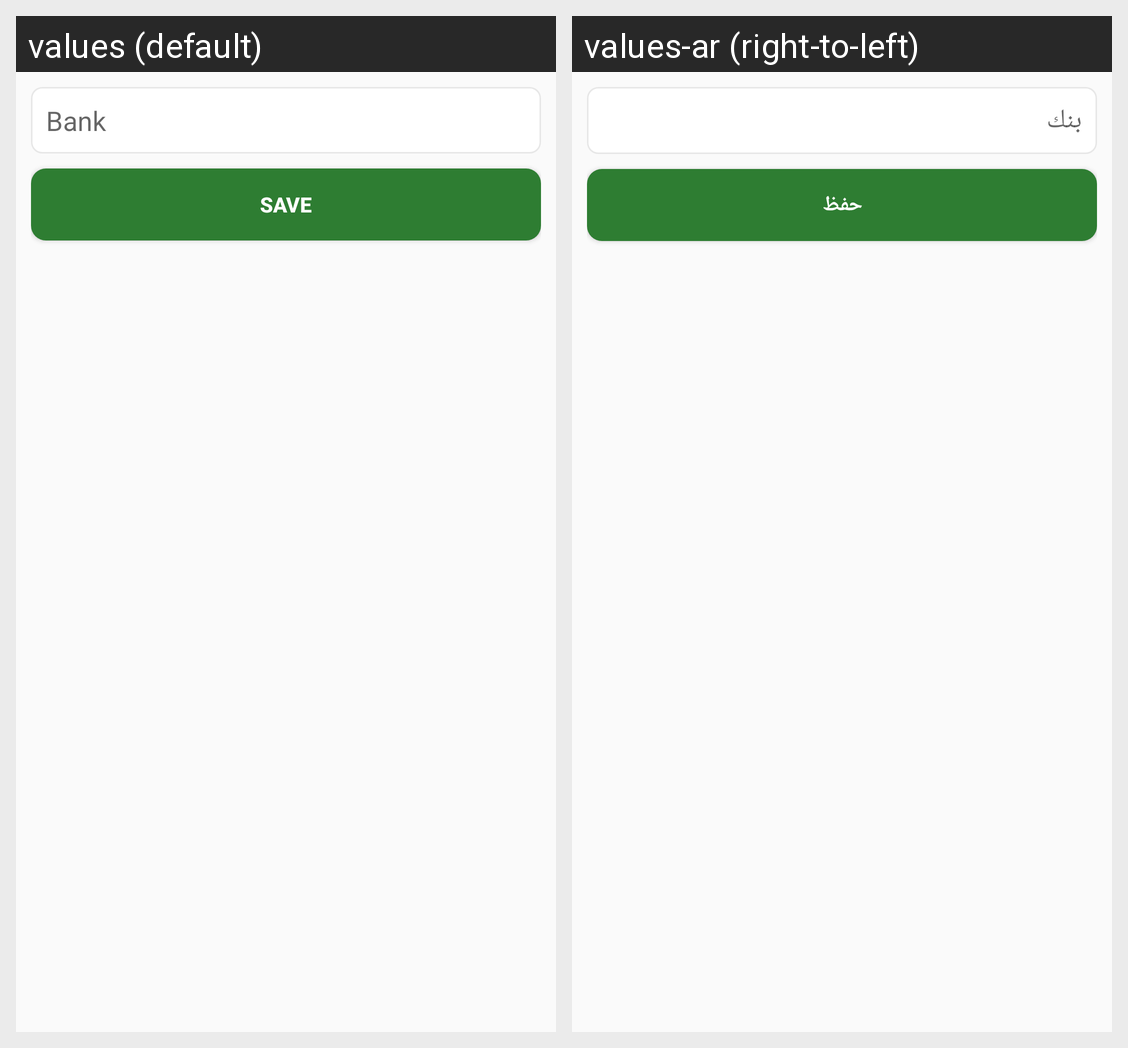

The Android screen above is rendered under two locales of the same app. Produce the string resources it draws, with the default and per-locale values.
Android screen res/layout/activity_add_edit_bank.xml rendered under 2 locales, left to right: values (default), values-ar (right-to-left). Device: Nexus 5 (rendered at 1080×1920; each locale shown at half size, 540×960, under a caption strip naming it); theme AppTheme.
Strings drawn on this screen, with the default value and each locale's value (text and hints the layout hard-codes, and strings that could not be matched under every locale, appear in the picture but are not listed):

bank
  values: Bank
  values-ar: بنك

save
  values: Save
  values-ar: حفظ
